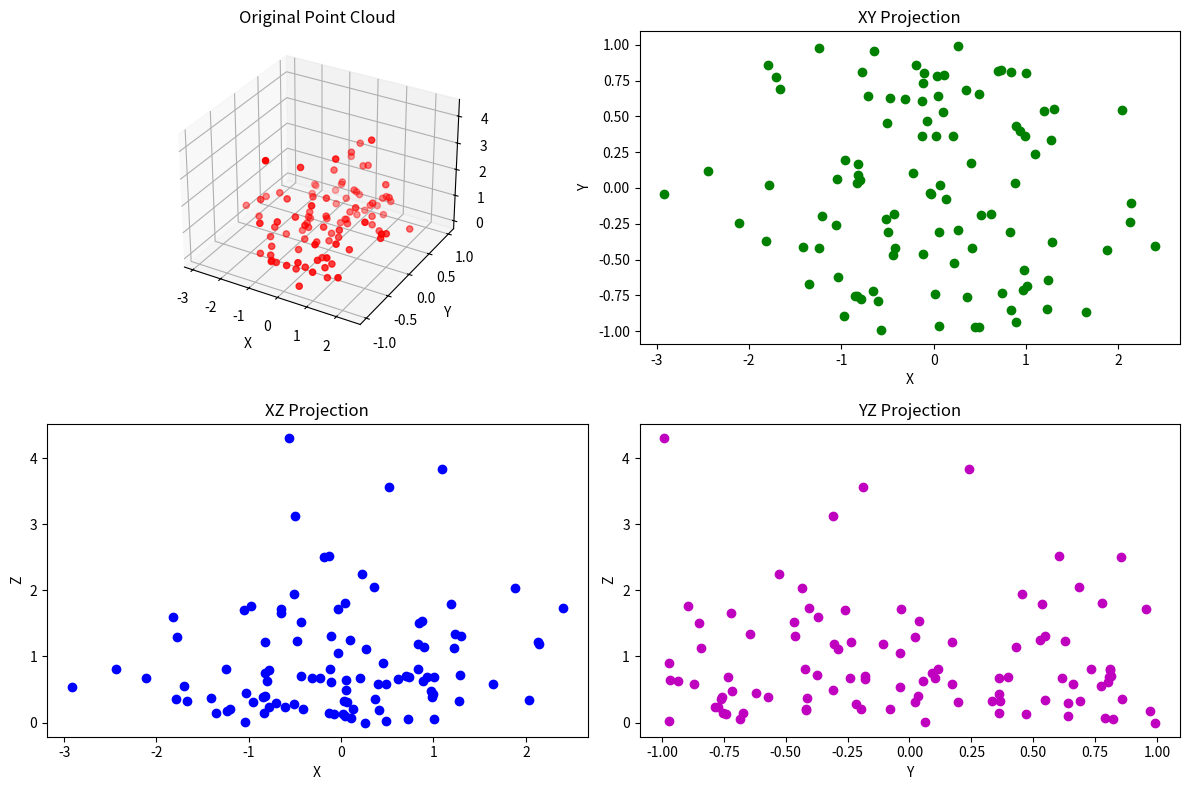

Generate this figure with matplotlib:
import numpy as np
import argparse
import matplotlib.pyplot as plt
from typing import Tuple

def project_to_planes(pointcloud: np.ndarray) -> Tuple[np.ndarray, np.ndarray, np.ndarray]:
    """
    Projects the points to the X, Y, and Z planes.

    Parameters:
    pointcloud (numpy.ndarray): A (N, 3) array representing the point cloud.

    Returns:
    tuple: Three numpy arrays representing the projections on the X, Y, and Z planes.
    """
    xy_projection = pointcloud[:, :2]
    xz_projection = pointcloud[:, [0, 2]]
    yz_projection = pointcloud[:, 1:]

    return xy_projection, xz_projection, yz_projection

def generate_sample_data(num_points: int=100) -> np.ndarray:
    """
    Generates sample input data for the point cloud using three different distributions.

    Parameters:
    num_points (int): Number of points to generate for each coordinate.

    Returns:
    numpy.ndarray: A (num_points, 3) array representing the point cloud.
    """
    x = np.random.normal(loc=0.0, scale=1.0, size=num_points)
    y = np.random.uniform(low=-1.0, high=1.0, size=num_points)
    z = np.random.exponential(scale=1.0, size=num_points)

    pointcloud = np.vstack((x, y, z)).T
    return pointcloud

def plot_projections(pointcloud: np.ndarray,
                     xy_projection: np.ndarray,
                     xz_projection: np.ndarray,
                     yz_projection: np.ndarray):
    """
    Plots the input data and the three projection results.

    Parameters:
    pointcloud (numpy.ndarray): The original point cloud.
    xy_projection (numpy.ndarray): The projection on the XY plane.
    xz_projection (numpy.ndarray): The projection on the XZ plane.
    yz_projection (numpy.ndarray): The projection on the YZ plane.
    """
    fig = plt.figure(figsize=(12, 8))

    ax1 = fig.add_subplot(221, projection="3d")
    ax1.scatter(pointcloud[:, 0], pointcloud[:, 1], pointcloud[:, 2], c="r", marker="o")
    ax1.set_title("Original Point Cloud")
    ax1.set_xlabel("X")
    ax1.set_ylabel("Y")
    #ax1.set_zlabel('Z')

    ax2 = fig.add_subplot(222)
    ax2.scatter(xy_projection[:, 0], xy_projection[:, 1], c="g", marker="o")
    ax2.set_title("XY Projection")
    ax2.set_xlabel("X")
    ax2.set_ylabel("Y")

    ax3 = fig.add_subplot(223)
    ax3.scatter(xz_projection[:, 0], xz_projection[:, 1], c="b", marker="o")
    ax3.set_title("XZ Projection")
    ax3.set_xlabel("X")
    ax3.set_ylabel("Z")

    ax4 = fig.add_subplot(224)
    ax4.scatter(yz_projection[:, 0], yz_projection[:, 1], c="m", marker="o")
    ax4.set_title("YZ Projection")
    ax4.set_xlabel("Y")
    ax4.set_ylabel("Z")

    plt.tight_layout()
    plt.show()

def main() -> None:
    parser = argparse.ArgumentParser(description="Project point cloud to X, Y, and Z planes.")
    parser.add_argument("--num_points", type=int, default=100, help="Number of points to generate for each coordinate.")

    args = parser.parse_args()
    num_points = args.num_points

    pointcloud = generate_sample_data(num_points)
    xy_projection, xz_projection, yz_projection = project_to_planes(pointcloud)
    plot_projections(pointcloud, xy_projection, xz_projection, yz_projection)

if __name__ == "__main__":
    main()
